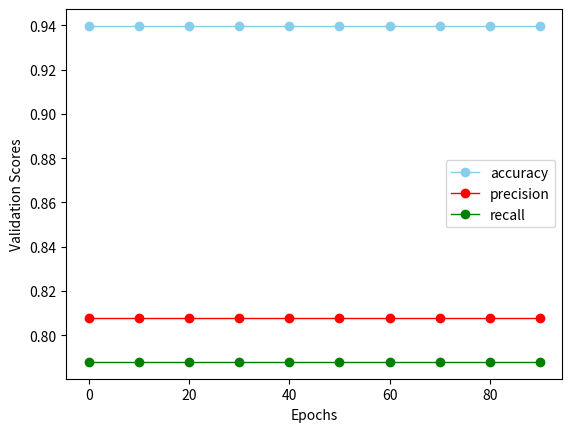

Here is the Python script that generated this plot: (Note: this script raises an exception after producing the figure.)
"""
This module creates the validation plots.
"""


import matplotlib.pyplot as plt
import numpy as np


def get_validation(data, searched_string):
    res = []
    for sub in data:
        if searched_string in sub:
            res.append(float(sub.split(searched_string + ": ")[1]))
            # print(sub)
    return res


if __name__ == "__main__":


    epochs = [i for i in range(0, 100) if i % 10 == 0]

    epochs = np.array(epochs)
    #plt.plot(epochs, x, "r", label="Baseline")
    acc = [0.9397, 0.9397, 0.9397, 0.9397, 0.9397, 0.9397, 0.9397, 0.9397, 0.9397, 0.9397] #best [0.9426, 0.9525, 0.9527, 0.9567, 0.9567, 0.9567, 0.9567, 0.9567, 0.9567, 0.9567]#[0.9408, 0.9408, 0.9513, 0.9513, 0.9513, 0.9513, 0.9513, 0.9513, 0.9513, 0.9513] #[0.9395, 0.9395, 0.9395 ,0.9395, 0.9395, 0.9395, 0.9395, 0.9395, 0.9395, 0.9395]#[0.9837, 1.0, 1.0, 0.9998, 0.9991, 0.9978, 0.9939, 0.9909, 0.9869, 0.9857] #[0.9646, 0.9826, 0.9994, 0.9998, 1.0, 1.0, 1.0, 0.9998]
    prec = [0.808, 0.808, 0.808, 0.808, 0.808, 0.808, 0.808, 0.808, 0.808, 0.808]#best [0.82, 0.85, 0.851, 0.866, 0.866, 0.866, 0.866, 0.866, 0.866, 0.866]# [0.8115, 0.8115, 0.8447, 0.8447, 0.8447, 0.8447, 0.8447, 0.8447, 0.8447, 0.8447] #[0.805, 0.805, 0.805, 0.805, 0.805, 0.805, 0.805, 0.805, 0.805, 0.805] #[0.942, 1.0, 1.0, 0.998, 0.994, 0.988, 0.972, 0.964, 0.959, 0.943]#[0.892, 0.934, 0.998, 0.999, 1.0, 1.0, 1.0, 0.998]
    rec = [0.788, 0.788, 0.788, 0.788, 0.788, 0.788, 0.788, 0.788, 0.788, 0.788] #best [0.80, 0.836, 0.837, 0.854, 0.854, 0.854, 0.854, 0.854, 0.854, 0.854]#[0.793, 0.793, 0.828, 0.828, 0.828, 0.828, 0.828, 0.828, 0.828, 0.828] #[0.785, 0.785, 0.785, 0.785, 0.785, 0.785, 0.785, 0.785, 0.785, 0.785]#[0.938, 1.0, 1.0, 0.998, 0.995, 0.990, 0.97, 0.967, 0.963, 0.948] #[0.881, 0.935, 0.998, 0.998, 1.0, 1.0, 1.0, 0.988]

    plt.plot(epochs, acc, marker='o', color='skyblue', linewidth=1, label = "accuracy")
    plt.plot(epochs, prec, marker='o', color='red', linewidth=1, label = "precision")
    plt.plot(epochs, rec, marker='o', color='green', linewidth=1, label = "recall")
    plt.legend()

    plt.xlabel("Epochs")
    plt.ylabel("Validation Scores")
    plt.legend(loc="middle right")
    plt.show()
    print(epochs)
    # """
